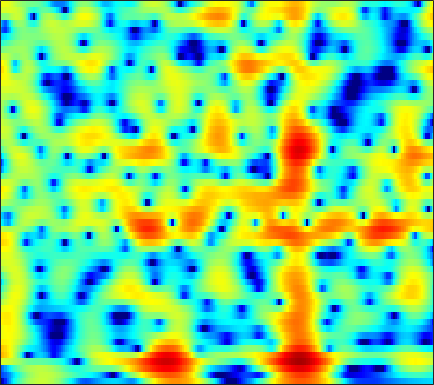

The table this chart was drawn from, first rows:
-17.72, -15.895, -12.738, -9.975, -8.2391, -6.2862, -4.6565, -3.611, -2.3996, -1.3636, -0.48089, 0.09212, 0.75194, 1.2961, 1.6376, 2.0049, 2.279, 2.4251, 2.5401, 2.5659, 2.5091, 2.41, 2.1988, 1.8968
-11.7, -11.4, -10.62, -9.514, -8.541, -7.169, -5.794, -4.801, -3.557, -2.425, -1.416, -0.7446, 0.0421, 0.7094, 1.134, 1.604, 1.968, 2.175, 2.367, 2.467, 2.482, 2.439, 2.316, 2.124
-10.74, -9.658, -7.954, -6.318, -5.207, -3.887, -2.748, -2, -1.129, -0.3875, 0.2362, 0.6343, 1.075, 1.427, 1.637, 1.853, 1.999, 2.062, 2.092, 2.055, 1.949, 1.826, 1.607, 1.325
3.371, 3.175, 2.932, 2.69, 2.496, 2.205, 1.861, 1.561, 1.115, 0.6247, 0.1303, -0.2174, -0.612, -0.8904, -1.018, -1.09, -1.103, -1.109, -1.141, -1.231, -1.396, -1.559, -1.827, -2.125
7.391, 6.999, 6.371, 5.603, 4.917, 3.822, 2.472, 1.244, -0.7744, -3.4, -7.054, -11.03, -19.91, -17.15, -12.34, -8.931, -7.172, -6.49, -6.205, -6.503, -7.35, -8.356, -10.2, -12.45
6.663, 6.385, 5.898, 5.271, 4.702, 3.804, 2.745, 1.845, 0.5238, -0.8908, -2.301, -3.263, -4.294, -4.99, -5.328, -5.664, -6.049, -6.443, -7.135, -8.05, -9.23, -10.28, -11.78, -13.17
5.046, 5.067, 4.978, 4.75, 4.489, 4.026, 3.442, 2.93, 2.172, 1.342, 0.4665, -0.2098, -1.139, -2.103, -2.84, -3.858, -4.944, -5.808, -7.039, -8.373, -9.796, -10.9, -12.36, -13.7
3.794, 4.169, 4.476, 4.577, 4.528, 4.311, 3.938, 3.563, 2.95, 2.216, 1.376, 0.6804, -0.3213, -1.412, -2.286, -3.523, -4.848, -5.915, -7.456, -9.152, -11.04, -12.64, -15.14, -18.32
3.765, 4.227, 4.617, 4.773, 4.75, 4.544, 4.146, 3.728, 3.02, 2.149, 1.132, 0.2858, -0.9301, -2.237, -3.258, -4.647, -6.043, -7.09, -8.487, -9.894, -11.34, -12.47, -14, -15.49
4.797, 5.063, 5.258, 5.266, 5.145, 4.802, 4.247, 3.686, 2.736, 1.549, 0.1098, -1.144, -3.031, -5.14, -6.816, -8.977, -10.69, -11.51, -12.04, -12.3, -12.64, -13.06, -13.91, -15.21
5.04, 5.229, 5.365, 5.339, 5.199, 4.832, 4.242, 3.644, 2.618, 1.3, -0.3663, -1.891, -4.359, -7.504, -10.56, -16.18, -22.73, -20.3, -15.76, -13.29, -11.97, -11.44, -11.14, -11.25
3.578, 3.958, 4.338, 4.541, 4.567, 4.42, 4.061, 3.644, 2.885, 1.893, 0.6824, -0.3671, -1.914, -3.557, -4.778, -6.231, -7.299, -7.797, -8.095, -8.088, -7.898, -7.71, -7.461, -7.237
1.084, 1.943, 2.853, 3.504, 3.827, 4.052, 4.032, 3.855, 3.413, 2.749, 1.885, 1.106, -0.08883, -1.415, -2.464, -3.876, -5.217, -6.085, -6.92, -7.266, -7.104, -6.757, -6.138, -5.47
-1.028, 0.2328, 1.605, 2.674, 3.287, 3.853, 4.133, 4.166, 3.977, 3.519, 2.792, 2.076, 0.8633, -0.6622, -2.062, -4.385, -7.474, -10.6, -16.66, -18.69, -12.72, -9.669, -6.927, -5.04
-3.297, -1.864, -0.1636, 1.256, 2.105, 2.946, 3.471, 3.674, 3.695, 3.433, 2.894, 2.332, 1.365, 0.1447, -0.9279, -2.541, -4.295, -5.586, -6.91, -7.251, -6.54, -5.652, -4.341, -3.183
-6.167, -3.899, -1.558, 0.1933, 1.185, 2.16, 2.785, 3.039, 3.116, 2.931, 2.502, 2.03, 1.241, 0.3124, -0.4253, -1.407, -2.308, -2.851, -3.315, -3.447, -3.263, -2.944, -2.385, -1.764
-2.599, -1.331, 0.1634, 1.351, 2.037, 2.701, 3.09, 3.195, 3.097, 2.743, 2.148, 1.53, 0.4989, -0.7554, -1.827, -3.365, -4.842, -5.717, -6.258, -5.939, -5.022, -4.161, -3.028, -2.009
1.228, 1.73, 2.35, 2.84, 3.118, 3.341, 3.365, 3.251, 2.916, 2.342, 1.532, 0.7528, -0.5587, -2.26, -3.89, -6.736, -11.01, -16.57, -31.13, -14.39, -9.189, -6.786, -4.558, -2.994
2.581, 2.853, 3.115, 3.266, 3.303, 3.22, 2.982, 2.711, 2.22, 1.575, 0.7743, 0.08393, -0.9751, -2.179, -3.159, -4.55, -5.863, -6.608, -7.023, -6.658, -5.761, -4.981, -3.966, -3.053
3.285, 3.481, 3.595, 3.561, 3.417, 3.083, 2.616, 2.174, 1.484, 0.7428, -0.04901, -0.64, -1.391, -2.056, -2.491, -2.996, -3.356, -3.523, -3.615, -3.547, -3.371, -3.201, -2.987, -2.77
4.558, 4.675, 4.651, 4.395, 4.044, 3.397, 2.527, 1.728, 0.505, -0.8047, -2.065, -2.849, -3.511, -3.744, -3.707, -3.473, -3.215, -3.035, -2.8, -2.594, -2.434, -2.36, -2.348, -2.563
5.933, 5.922, 5.71, 5.242, 4.75, 3.827, 2.52, 1.262, -0.9356, -4.005, -8.24, -12.26, -13.51, -9.713, -7.551, -5.681, -4.61, -4.117, -3.628, -3.23, -2.846, -2.554, -2.254, -2.314
5.487, 5.357, 5.061, 4.66, 4.267, 3.535, 2.556, 1.63, 0.009761, -2.091, -4.434, -5.994, -6.824, -6.403, -5.886, -5.734, -6.298, -7.098, -8.366, -8.496, -6.808, -5.224, -3.505, -2.21
2.079, 1.852, 1.613, 1.489, 1.425, 1.499, 1.59, 1.547, 1.439, 1.115, 0.6706, 0.3145, -0.2007, -0.8135, -1.413, -2.56, -4.344, -6.356, -9.799, -11.16, -7.766, -5.121, -2.591, -0.9595
-4.64, -5.429, -7.088, -8.373, -7.54, -4.8, -2.29, -0.9091, 0.4707, 1.377, 1.878, 2.07, 2.101, 1.939, 1.68, 1.228, 0.6689, 0.2289, -0.1955, -0.3584, -0.1844, 0.04079, 0.4986, 0.7851
-6.254, -7.018, -9.09, -10.52, -9.61, -6.347, -3.546, -1.861, -0.2304, 0.9082, 1.72, 2.124, 2.484, 2.681, 2.734, 2.718, 2.61, 2.518, 2.343, 2.171, 1.966, 1.757, 1.385, 0.8567
-1.538, -1.794, -2.054, -2.133, -1.997, -1.571, -1.007, -0.5413, 0.0286, 0.5056, 0.9181, 1.193, 1.526, 1.796, 1.976, 2.142, 2.244, 2.264, 2.208, 2.054, 1.782, 1.52, 0.968, 0.266
2.002, 1.698, 1.333, 0.9453, 0.6963, 0.3225, -0.03664, -0.3407, -0.7401, -1.036, -1.212, -1.174, -0.9218, -0.4792, -0.0977, 0.396, 0.7994, 0.9935, 1.133, 1.093, 0.906, 0.6794, 0.3041, -0.1878
4.344, 3.989, 3.449, 2.818, 2.26, 1.331, 0.1718, -0.9192, -2.725, -4.878, -6.921, -7.469, -6.255, -4.162, -2.778, -1.33, -0.3663, 0.08324, 0.375, 0.3475, 0.0802, -0.2772, -0.748, -1.261
5.149, 4.873, 4.416, 3.863, 3.304, 2.389, 1.095, -0.1293, -2.409, -5.556, -9.675, -11.18, -8.032, -4.579, -2.735, -1.066, -0.1183, 0.2446, 0.2652, -0.1502, -1.045, -2.038, -3.766, -5.679
2.857, 2.882, 2.918, 2.849, 2.735, 2.429, 1.958, 1.475, 0.7601, 0.006524, -0.5413, -0.7215, -0.5993, -0.1877, 0.164, 0.5479, 0.7135, 0.64, 0.241, -0.5643, -1.866, -3.215, -5.871, -9.728
-2.352, -1.621, -0.6534, 0.1716, 0.7011, 1.201, 1.551, 1.68, 1.781, 1.758, 1.712, 1.668, 1.619, 1.563, 1.498, 1.349, 1.118, 0.8487, 0.381, -0.2755, -1.083, -1.753, -2.702, -3.536
-9.385, -7.054, -4.483, -2.418, -1.182, 0.1048, 1.054, 1.586, 2.071, 2.357, 2.468, 2.464, 2.351, 2.131, 1.91, 1.561, 1.15, 0.8282, 0.3927, -0.02982, -0.4477, -0.7496, -1.128, -1.459
-12.29, -8.819, -5.354, -2.678, -1.163, 0.4701, 1.616, 2.268, 2.808, 3.121, 3.173, 3.069, 2.757, 2.265, 1.798, 1.072, 0.2993, -0.2244, -0.7871, -1.042, -1.052, -1.001, -0.8674, -0.8638
-6.802, -4.71, -2.352, -0.3872, 0.7787, 2.019, 2.896, 3.319, 3.67, 3.731, 3.57, 3.287, 2.688, 1.789, 0.8795, -0.745, -2.851, -4.72, -6.732, -6.524, -4.531, -2.99, -1.491, -0.5886
-2.074, -0.9521, 0.3232, 1.336, 1.923, 2.42, 2.655, 2.651, 2.498, 2.168, 1.762, 1.421, 0.8595, 0.09934, -0.7128, -2.229, -4.567, -6.994, -10.55, -9.523, -5.743, -3.537, -1.429, -0.1373
0.4463, 0.9605, 1.491, 1.723, 1.73, 1.423, 0.7597, 0.06047, -1.21, -2.521, -3.531, -3.761, -3.413, -2.782, -2.398, -2.129, -2.117, -2.18, -2.124, -1.803, -1.153, -0.5991, 0.1418, 0.7273
2.216, 2.357, 2.363, 2.124, 1.724, 0.8972, -0.4272, -1.851, -4.673, -9.401, -21.56, -19.34, -9.292, -5.185, -3.321, -1.72, -0.6904, -0.1815, 0.2938, 0.5991, 0.7832, 0.8953, 0.9137, 0.9069
3.007, 2.967, 2.737, 2.347, 1.927, 1.184, 0.2534, -0.6194, -1.871, -3.145, -3.933, -3.891, -3.017, -1.759, -0.8582, 0.1294, 0.8279, 1.165, 1.362, 1.325, 1.039, 0.6756, 0.01499, -0.8255
2.636, 2.442, 2.038, 1.539, 1.162, 0.6598, 0.2897, 0.07243, -0.03454, -0.01629, 0.1617, 0.3855, 0.8024, 1.267, 1.595, 1.94, 2.106, 2.092, 1.852, 1.341, 0.5433, -0.31, -1.783, -3.799
1.837, 1.312, 0.3636, -0.8329, -1.733, -2.55, -2.574, -2.022, -0.9836, 0.1501, 1.141, 1.768, 2.437, 2.905, 3.136, 3.268, 3.184, 2.973, 2.482, 1.706, 0.6736, -0.3397, -1.975, -4.046
1.386, 0.5919, -1.118, -3.923, -7.388, -17.54, -14.26, -7.536, -3.034, -0.3302, 1.445, 2.388, 3.258, 3.78, 3.972, 3.994, 3.776, 3.458, 2.839, 2.001, 0.9281, -0.005745, -1.413, -3.012
1.538, 1.157, 0.2923, -0.9, -1.825, -2.678, -2.504, -1.694, -0.2668, 1.059, 2.125, 2.712, 3.228, 3.467, 3.471, 3.266, 2.837, 2.379, 1.597, 0.667, -0.453, -1.359, -2.725, -4.207
2.016, 2.076, 2.002, 1.824, 1.677, 1.579, 1.624, 1.762, 2.03, 2.321, 2.549, 2.638, 2.608, 2.383, 2.086, 1.511, 0.7329, 0.03404, -1.026, -2.207, -3.435, -4.373, -5.671, -6.965
2.793, 2.972, 3.087, 3.103, 3.068, 2.998, 2.937, 2.887, 2.819, 2.726, 2.549, 2.345, 1.943, 1.346, 0.7575, -0.2462, -1.5, -2.612, -4.274, -6.096, -7.782, -8.893, -9.888, -10.55
3.816, 3.882, 3.839, 3.687, 3.54, 3.309, 3.086, 2.938, 2.761, 2.57, 2.321, 2.056, 1.552, 0.8262, 0.09195, -1.183, -2.868, -4.468, -7.207, -10.9, -15.89, -19.74, -18.49, -15.35
5.01, 4.798, 4.325, 3.67, 3.112, 2.395, 1.84, 1.63, 1.609, 1.753, 1.901, 1.907, 1.7, 1.198, 0.6011, -0.4985, -1.995, -3.389, -5.657, -8.423, -11.39, -13.11, -13.18, -11.87
5.984, 5.456, 4.378, 2.784, 1.158, -1.587, -4.251, -4.644, -2.706, -0.4784, 1.051, 1.747, 2.154, 2.046, 1.694, 0.9092, -0.1326, -1.021, -2.232, -3.29, -4.146, -4.538, -4.735, -4.721
5.102, 4.62, 3.577, 1.957, 0.2504, -2.898, -6.465, -6.922, -3.953, -1.19, 0.5375, 1.302, 1.706, 1.513, 1.03, -0.007634, -1.374, -2.504, -3.81, -4.362, -4.13, -3.556, -2.687, -1.881
2.508, 2.506, 2.273, 1.808, 1.362, 0.7451, 0.3067, 0.2248, 0.3967, 0.7679, 1.07, 1.129, 0.9056, 0.2512, -0.5999, -2.325, -5.009, -8.045, -15.32, -19.82, -10.25, -6.761, -3.829, -1.887
-0.634, -0.1532, 0.2894, 0.5614, 0.6847, 0.8149, 0.9292, 1.007, 1.097, 1.154, 1.121, 0.9822, 0.6157, -0.01064, -0.6773, -1.855, -3.344, -4.584, -5.975, -6.195, -5.103, -3.885, -2.262, -0.9075
-3.602, -2.989, -2.293, -1.681, -1.258, -0.7369, -0.2747, 0.01263, 0.3317, 0.5236, 0.5932, 0.5694, 0.4173, 0.135, -0.1412, -0.5606, -0.9828, -1.249, -1.443, -1.398, -1.076, -0.6911, -0.1009, 0.5005
-6.209, -5.984, -5.472, -4.658, -3.898, -2.867, -1.919, -1.3, -0.6616, -0.2264, 0.01534, 0.1002, 0.1091, 0.04683, -0.01963, -0.09603, -0.1196, -0.07624, 0.06148, 0.2743, 0.5636, 0.8021, 1.134, 1.458
-9.746, -11.52, -12.36, -9.795, -7.366, -4.71, -2.801, -1.772, -0.8475, -0.3171, -0.1157, -0.1429, -0.3121, -0.525, -0.6419, -0.6572, -0.4616, -0.1922, 0.2656, 0.78, 1.253, 1.561, 1.906, 2.149
-7.16, -9.437, -10.81, -7.843, -5.233, -2.569, -0.7804, 0.07626, 0.7323, 0.8553, 0.5038, -0.06485, -1.187, -2.578, -3.507, -3.928, -3.103, -2.04, -0.5772, 0.6524, 1.569, 2.068, 2.48, 2.642
0.5105, 0.3846, 0.4513, 0.8697, 1.327, 1.968, 2.469, 2.679, 2.638, 2.177, 1.207, 0.07955, -2.217, -6.055, -11.24, -22.34, -9.057, -5.05, -1.923, -0.08213, 1, 1.441, 1.649, 1.509
2.976, 3.093, 3.192, 3.239, 3.244, 3.198, 3.051, 2.865, 2.458, 1.873, 1.061, 0.3002, -0.909, -2.211, -3.032, -3.53, -3.178, -2.589, -1.782, -1.23, -1.069, -1.207, -1.664, -2.391
3.947, 4.007, 3.933, 3.698, 3.435, 2.976, 2.426, 1.971, 1.387, 0.8612, 0.4317, 0.1476, -0.1701, -0.4235, -0.5718, -0.7146, -0.8354, -0.9465, -1.243, -1.811, -2.73, -3.679, -5.283, -7.12
